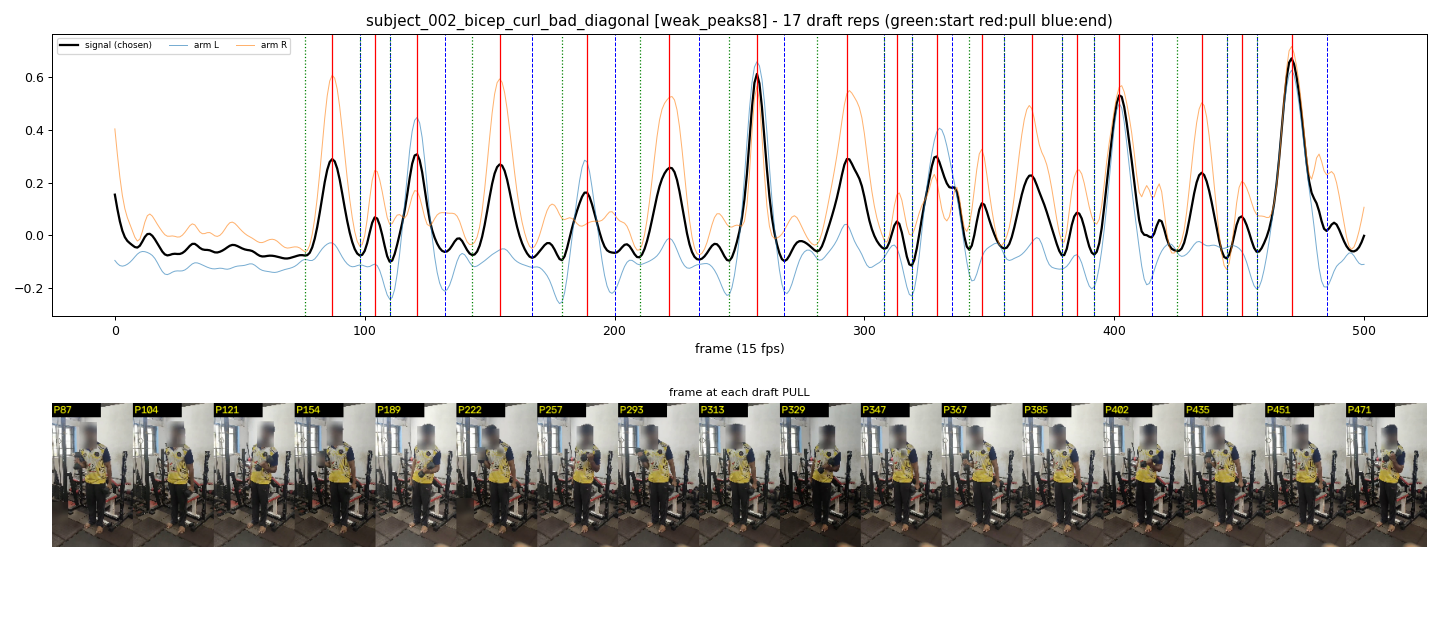

Data behind this chart, as committed beside it:
start_frame, pull_frame, end_frame
76, 87, 98
98, 104, 110
110, 121, 132
143, 154, 167
179, 189, 200
210, 222, 234
246, 257, 268
281, 293, 308
308, 313, 319
319, 329, 335
342, 347, 356
356, 367, 379
379, 385, 392
392, 402, 415
425, 435, 445
445, 451, 457
457, 471, 485
